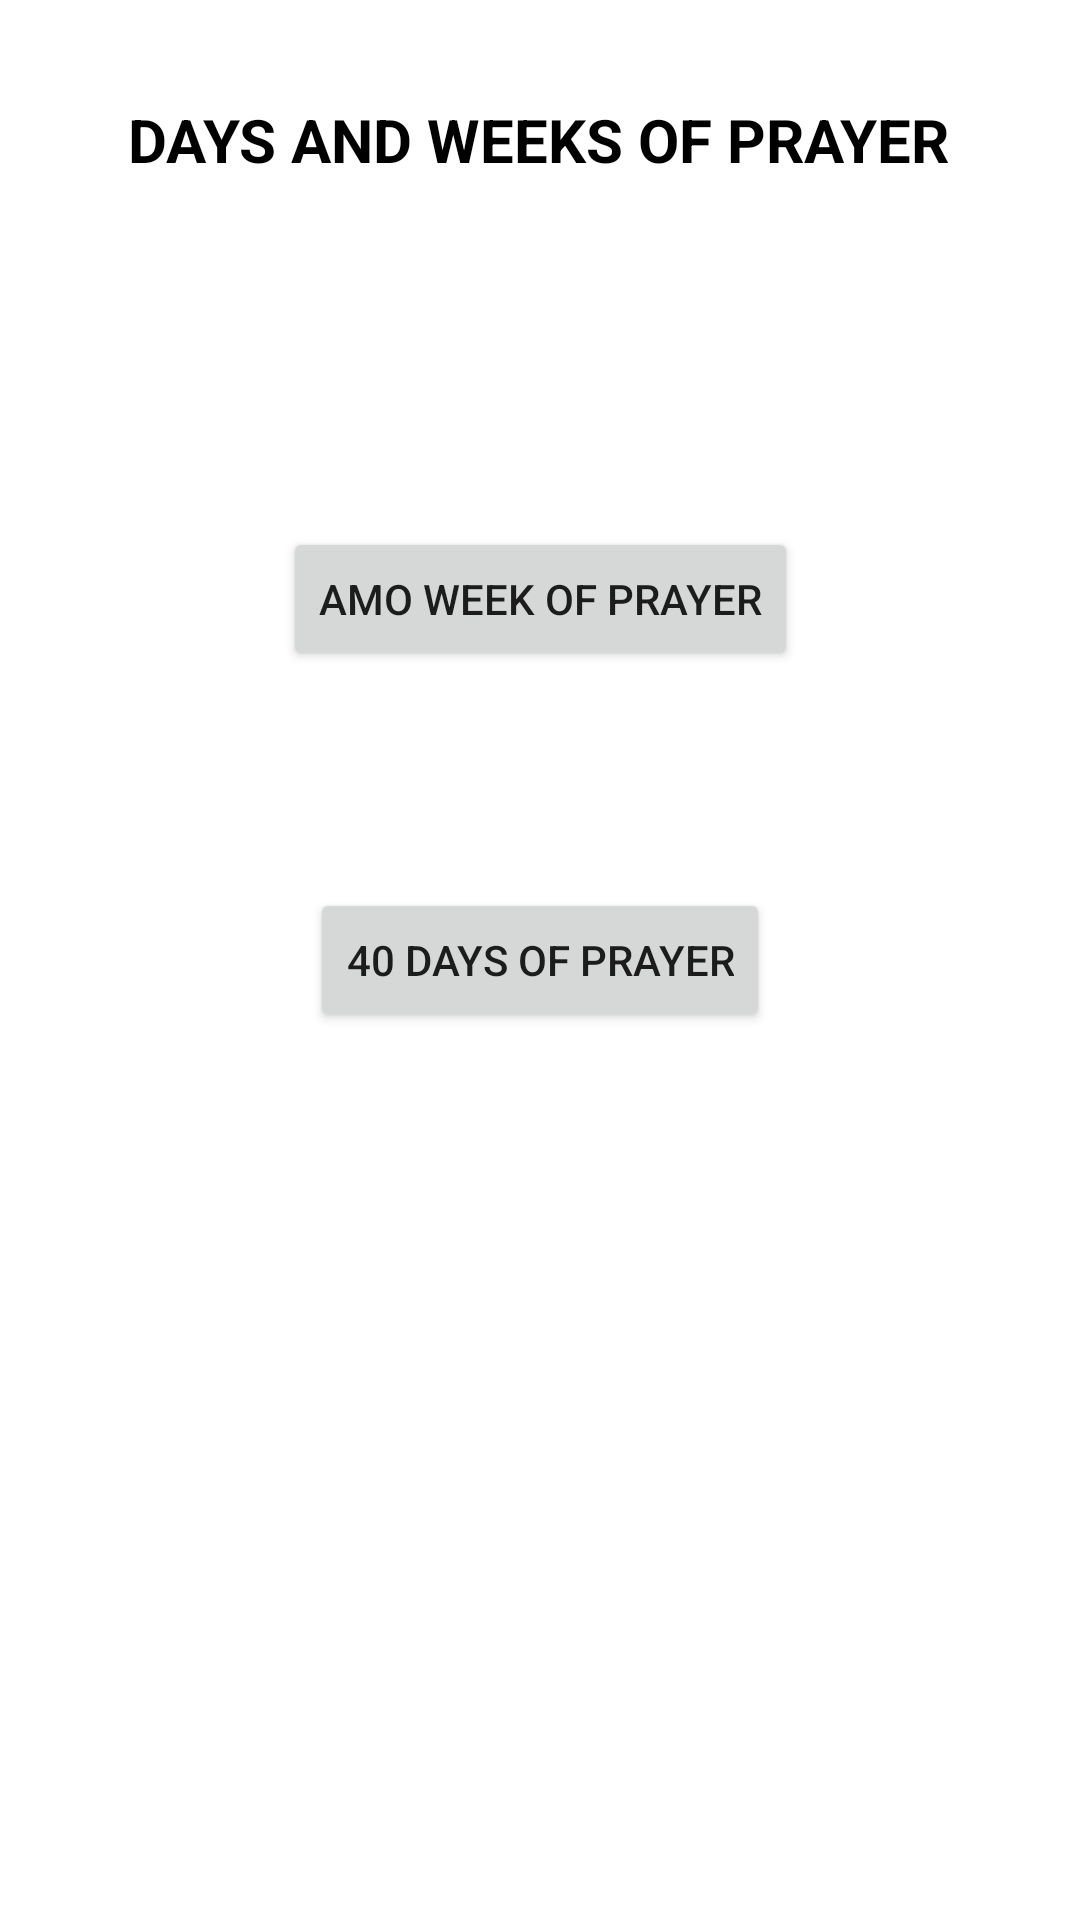

Layout XML and referenced resources for this Android screen:
<!-- AndroidManifest.xml: application theme Theme.NCSDAC -->
<!-- res/layout/activity_prayer.xml -->
<?xml version="1.0" encoding="utf-8"?>
<androidx.constraintlayout.widget.ConstraintLayout xmlns:android="http://schemas.android.com/apk/res/android"
    xmlns:app="http://schemas.android.com/apk/res-auto"
    xmlns:tools="http://schemas.android.com/tools"
    android:layout_width="match_parent"
    android:layout_height="match_parent"
    tools:context=".Prayer">

    <TextView
        android:id="@+id/txt_prayer"
        android:layout_width="wrap_content"
        android:layout_height="wrap_content"
        android:text="DAYS AND WEEKS OF PRAYER"
        android:textColor="@color/black"
        android:textStyle="bold"
        android:textSize="20sp"
        app:layout_constraintBottom_toBottomOf="parent"
        app:layout_constraintEnd_toEndOf="parent"
        app:layout_constraintHorizontal_bias="0.498"
        app:layout_constraintStart_toStartOf="parent"
        app:layout_constraintTop_toTopOf="parent"
        app:layout_constraintVertical_bias="0.054" />

    <Button
        android:id="@+id/btn_pr40"
        android:layout_width="wrap_content"
        android:layout_height="wrap_content"
        android:text="40 Days of Prayer"
        app:layout_constraintBottom_toBottomOf="parent"
        app:layout_constraintEnd_toEndOf="parent"
        app:layout_constraintStart_toStartOf="parent"
        app:layout_constraintTop_toTopOf="parent" />

    <Button
        android:id="@+id/btn_pramo"
        android:layout_width="wrap_content"
        android:layout_height="wrap_content"
        android:text="AMO Week of Prayer"
        app:layout_constraintBottom_toBottomOf="parent"
        app:layout_constraintEnd_toEndOf="parent"
        app:layout_constraintStart_toStartOf="parent"
        app:layout_constraintTop_toTopOf="parent"
        app:layout_constraintVertical_bias="0.297" />
</androidx.constraintlayout.widget.ConstraintLayout>
<!-- resources referenced by this layout -->
<resources>
  <style name="Theme.NCSDAC" parent="Theme.MaterialComponents.DayNight.DarkActionBar">
          
          <item name="colorPrimary">@color/purple_500</item>
          <item name="colorPrimaryVariant">@color/purple_700</item>
          <item name="colorOnPrimary">@color/white</item>
          
          <item name="colorSecondary">@color/teal_200</item>
          <item name="colorSecondaryVariant">@color/teal_700</item>
          <item name="colorOnSecondary">@color/black</item>
          
          <item name="android:statusBarColor" tools:targetApi="l">?attr/colorPrimaryVariant</item>
          
      </style>
  <!-- not gathered from this repository: default colours our renderer supplied (Android Studio template values) -->
  <color name="purple_500">#FF6200EE</color>
  <color name="purple_700">#FF3700B3</color>
  <color name="teal_200">#FF03DAC5</color>
  <color name="teal_700">#FF018786</color>
  <color name="black">#FF000000</color>
  <color name="white">#FFFFFFFF</color>
</resources>
